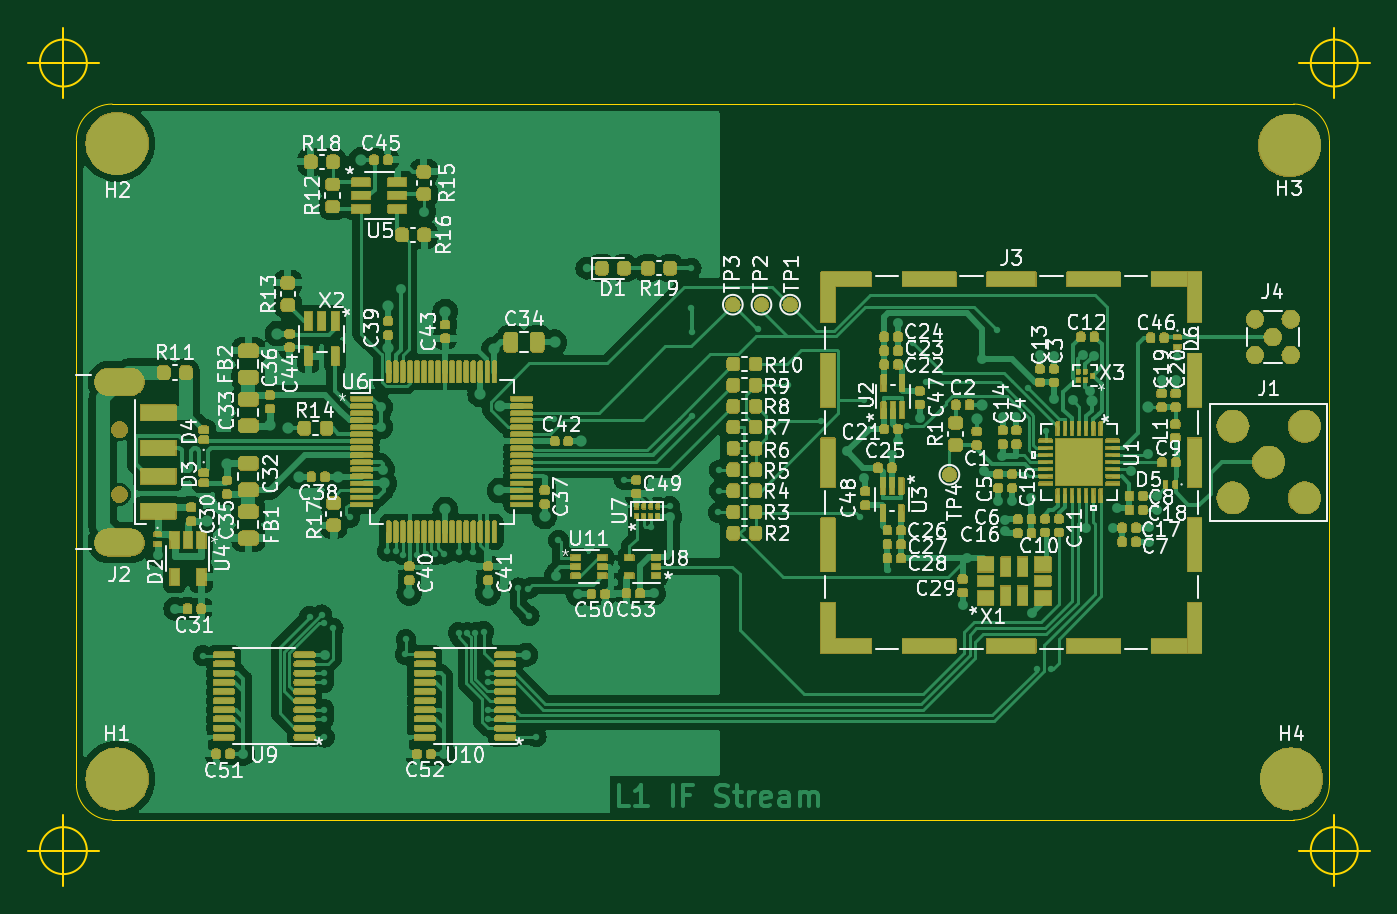
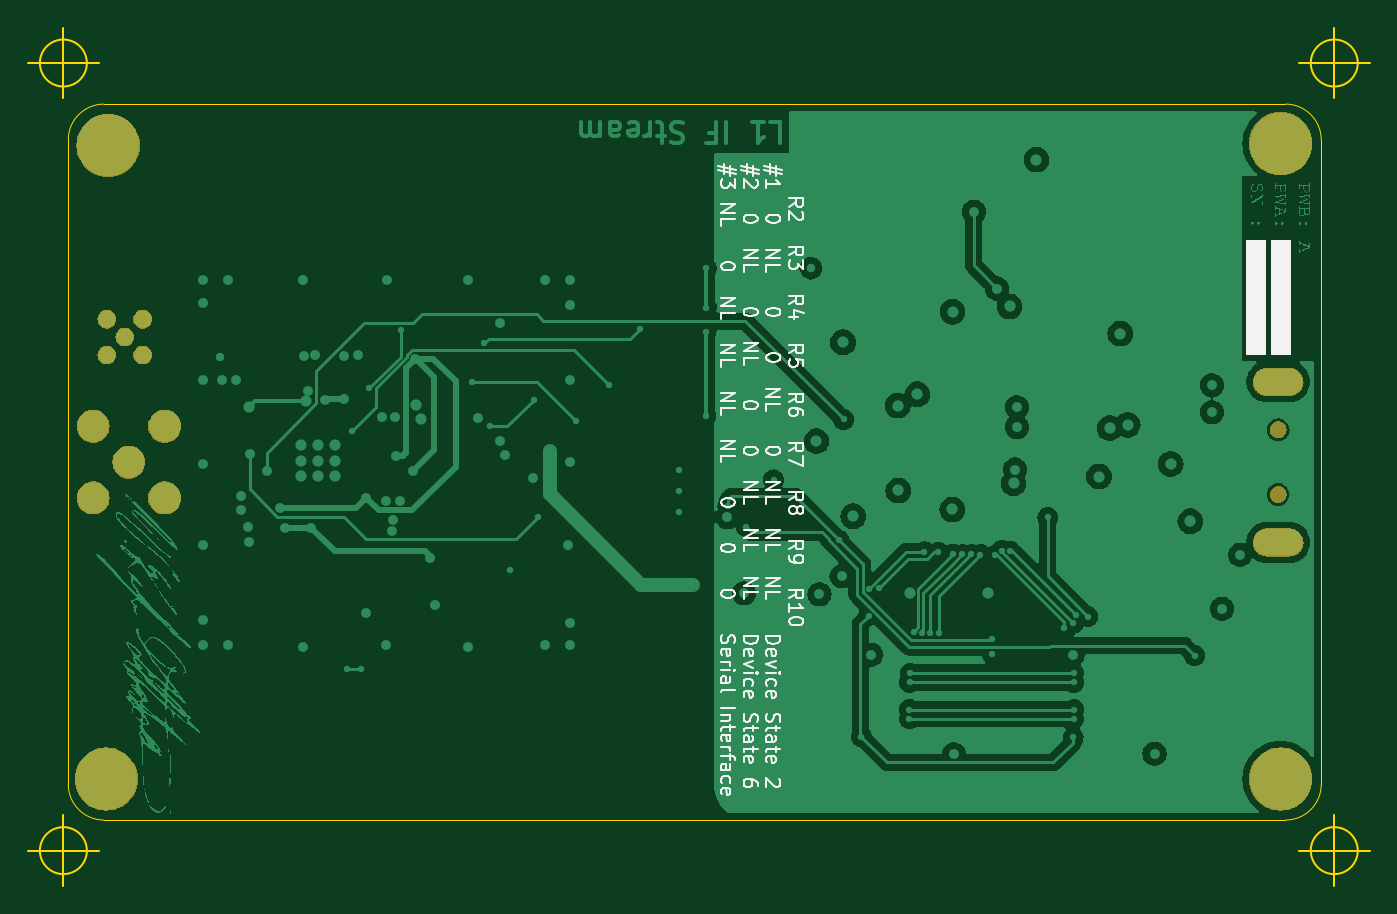
Circuit board: 10 layer files. Board 95.2 x 60.9 mm.
- bottom_copper: L1IFStream-B_Cu.gbr (311570 bytes)
- bottom_mask: L1IFStream-B_Mask.gbr (24413 bytes)
- bottom_silk: L1IFStream-B_Silkscreen.gbr (51029 bytes)
- outline: L1IFStream-Edge_Cuts.gbr (1797 bytes)
- top_copper: L1IFStream-F_Cu.gbr (221150 bytes)
- top_mask: L1IFStream-F_Mask.gbr (292982 bytes)
- paste: L1IFStream-F_Paste.gbr (14468 bytes)
- top_silk: L1IFStream-F_Silkscreen.gbr (168284 bytes)
- inner_copper: L1IFStream-In1_GND_Cu.gbr (125522 bytes)
- inner_copper: L1IFStream-In2_GND_Cu.gbr (125504 bytes)

=== bottom_copper: L1IFStream-B_Cu.gbr (311570 bytes, source omitted) ===
=== bottom_mask: L1IFStream-B_Mask.gbr (24413 bytes, source omitted) ===
=== bottom_silk: L1IFStream-B_Silkscreen.gbr (51029 bytes, source omitted) ===
=== outline: L1IFStream-Edge_Cuts.gbr ===
G04 #@! TF.GenerationSoftware,KiCad,Pcbnew,7.0.6*
G04 #@! TF.CreationDate,2023-07-20T11:09:59-06:00*
G04 #@! TF.ProjectId,L1IFStream,4c314946-5374-4726-9561-6d2e6b696361,A*
G04 #@! TF.SameCoordinates,Original*
G04 #@! TF.FileFunction,Profile,NP*
%FSLAX46Y46*%
G04 Gerber Fmt 4.6, Leading zero omitted, Abs format (unit mm)*
G04 Created by KiCad (PCBNEW 7.0.6) date 2023-07-20 11:09:59*
%MOMM*%
%LPD*%
G01*
G04 APERTURE LIST*
G04 #@! TA.AperFunction,Profile*
%ADD10C,0.050000*%
G04 #@! TD*
G04 #@! TA.AperFunction,Profile*
%ADD11C,0.150000*%
G04 #@! TD*
G04 APERTURE END LIST*
D10*
X92362800Y-72762000D02*
G75*
G03*
X89822800Y-75302000I0J-2540000D01*
G01*
X89822800Y-121022000D02*
G75*
G03*
X92362800Y-123562000I2540000J0D01*
G01*
X176182800Y-72762000D02*
X92362800Y-72762000D01*
X178722800Y-75302000D02*
G75*
G03*
X176182800Y-72762000I-2540000J0D01*
G01*
X178722800Y-121022000D02*
X178722800Y-75302000D01*
X89822800Y-75302000D02*
X89822800Y-121022000D01*
X92362800Y-123562000D02*
X176182800Y-123562000D01*
X176182800Y-123562000D02*
G75*
G03*
X178722800Y-121022000I0J2540000D01*
G01*
D11*
X180736666Y-69850000D02*
G75*
G03*
X180736666Y-69850000I-1666666J0D01*
G01*
X176570000Y-69850000D02*
X181570000Y-69850000D01*
X179070000Y-67350000D02*
X179070000Y-72350000D01*
X90566666Y-69850000D02*
G75*
G03*
X90566666Y-69850000I-1666666J0D01*
G01*
X86400000Y-69850000D02*
X91400000Y-69850000D01*
X88900000Y-67350000D02*
X88900000Y-72350000D01*
X90566666Y-125730000D02*
G75*
G03*
X90566666Y-125730000I-1666666J0D01*
G01*
X86400000Y-125730000D02*
X91400000Y-125730000D01*
X88900000Y-123230000D02*
X88900000Y-128230000D01*
X180736666Y-125730000D02*
G75*
G03*
X180736666Y-125730000I-1666666J0D01*
G01*
X176570000Y-125730000D02*
X181570000Y-125730000D01*
X179070000Y-123230000D02*
X179070000Y-128230000D01*
M02*

=== top_copper: L1IFStream-F_Cu.gbr (221150 bytes, source omitted) ===
=== top_mask: L1IFStream-F_Mask.gbr (292982 bytes, source omitted) ===
=== paste: L1IFStream-F_Paste.gbr (14468 bytes, source omitted) ===
=== top_silk: L1IFStream-F_Silkscreen.gbr (168284 bytes, source omitted) ===
=== inner_copper: L1IFStream-In1_GND_Cu.gbr (125522 bytes, source omitted) ===
=== inner_copper: L1IFStream-In2_GND_Cu.gbr (125504 bytes, source omitted) ===
